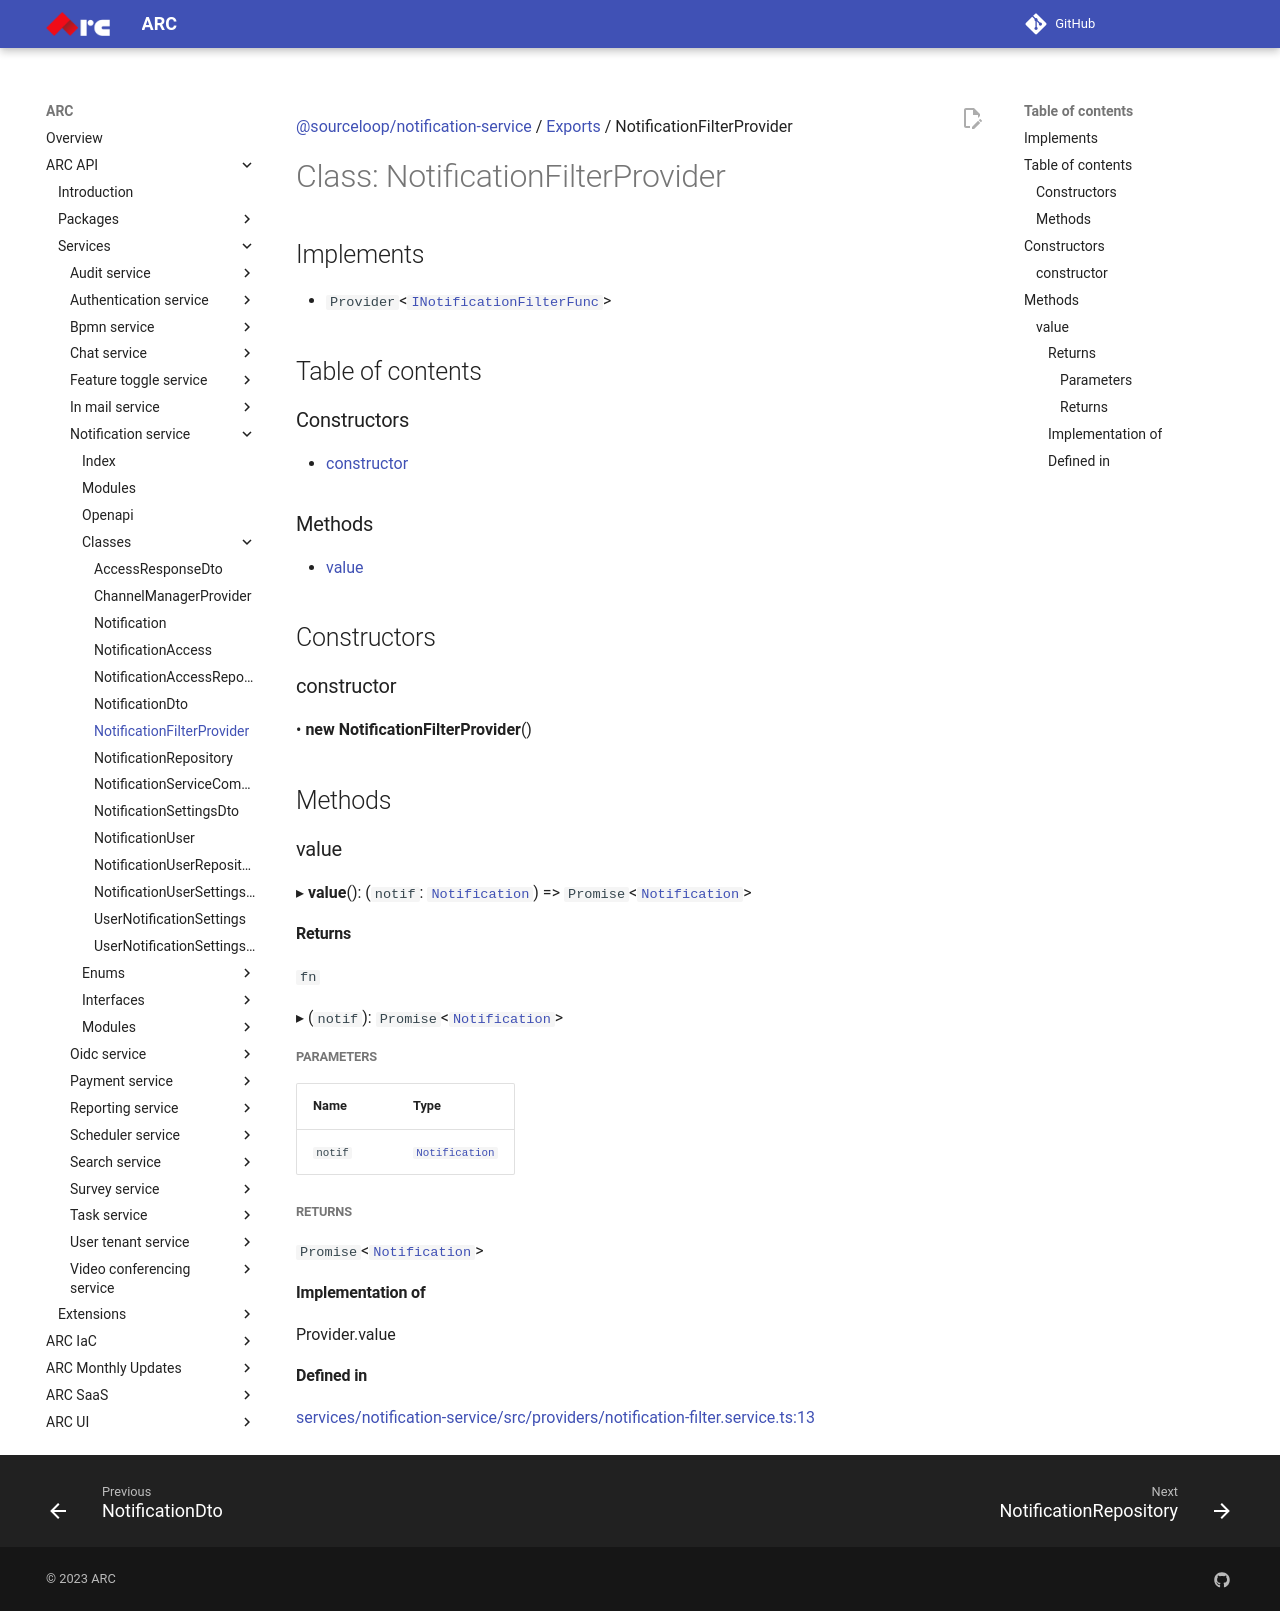

repository: sourcefuse/arc-docs · page: arc-api-docs/services/notification-service/classes/NotificationFilterProvider/index.html · generator: mkdocs

[@sourceloop/notification-service](../README.md) / [Exports](../modules.md) / NotificationFilterProvider

# Class: NotificationFilterProvider

## Implements

- `Provider`<[`INotificationFilterFunc`](../modules.md#inotificationfilterfunc)\>

## Table of contents

### Constructors

- [constructor](NotificationFilterProvider.md#constructor)

### Methods

- [value](NotificationFilterProvider.md#value)

## Constructors

### constructor

• **new NotificationFilterProvider**()

## Methods

### value

▸ **value**(): (`notif`: [`Notification`](Notification.md)) => `Promise`<[`Notification`](Notification.md)\>

#### Returns

`fn`

▸ (`notif`): `Promise`<[`Notification`](Notification.md)\>

##### Parameters

| Name | Type |
| :------ | :------ |
| `notif` | [`Notification`](Notification.md) |

##### Returns

`Promise`<[`Notification`](Notification.md)\>

#### Implementation of

Provider.value

#### Defined in

[services/notification-service/src/providers/notification-filter.service.ts:13](https://github.com/sourcefuse/loopback4-microservice-catalog/blob/eb9d4d57/services/notification-service/src/providers/notification-filter.service.ts#L13)
